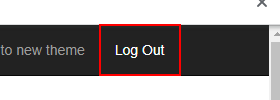
Workflow: LogOutandClose

Step 1: click on the link 'Log Out' in window 'ACME System 1 - Dashboard' (chrome.exe)

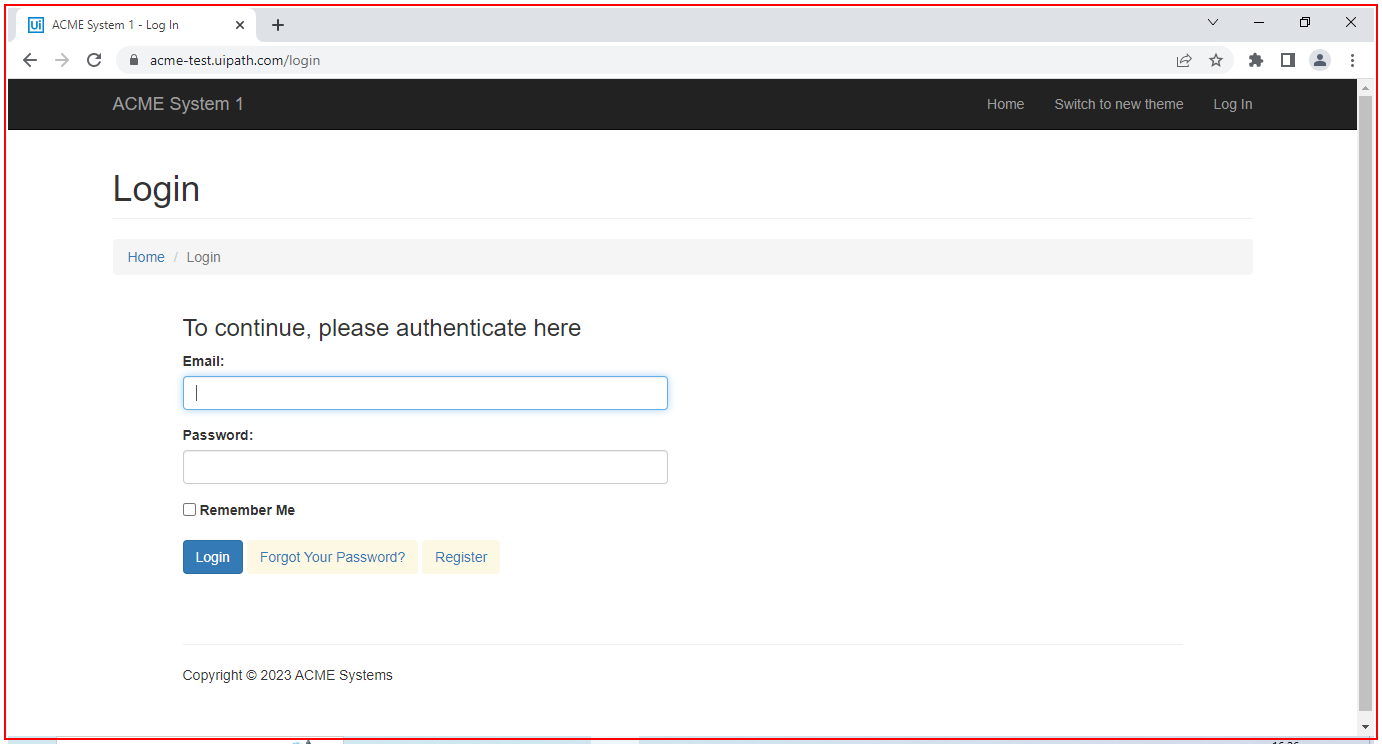
Step 2: Close Application 'chrome.exe ACME'

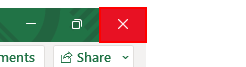
Step 3: Close Application 'Button  Close' on the element 'Close' in window 'VendorDetail.xlsx - Excel' (excel.exe)